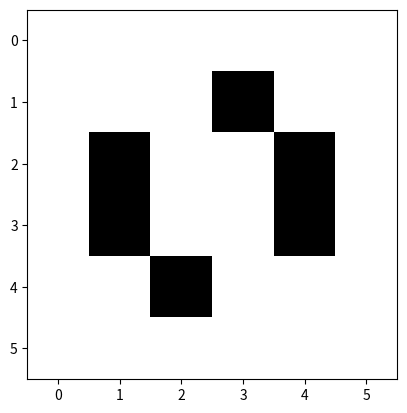

The matplotlib source for this figure:
import numpy as np
import matplotlib.pyplot as plt

# Size of grid that increase row from example to show the toad pattern in center of the grid.
universe = np.zeros((6, 6))

# set pattern of oscillator that is the toad.
toad = [[0, 0, 1, 0],
        [1, 0, 0, 1],
        [1, 0, 0, 1],
        [0, 1, 0, 0]]

# slice below to put the toad pattern in center.
universe[1:5, 1:5] = toad

plt.imshow(universe, cmap='binary')
plt.show()
